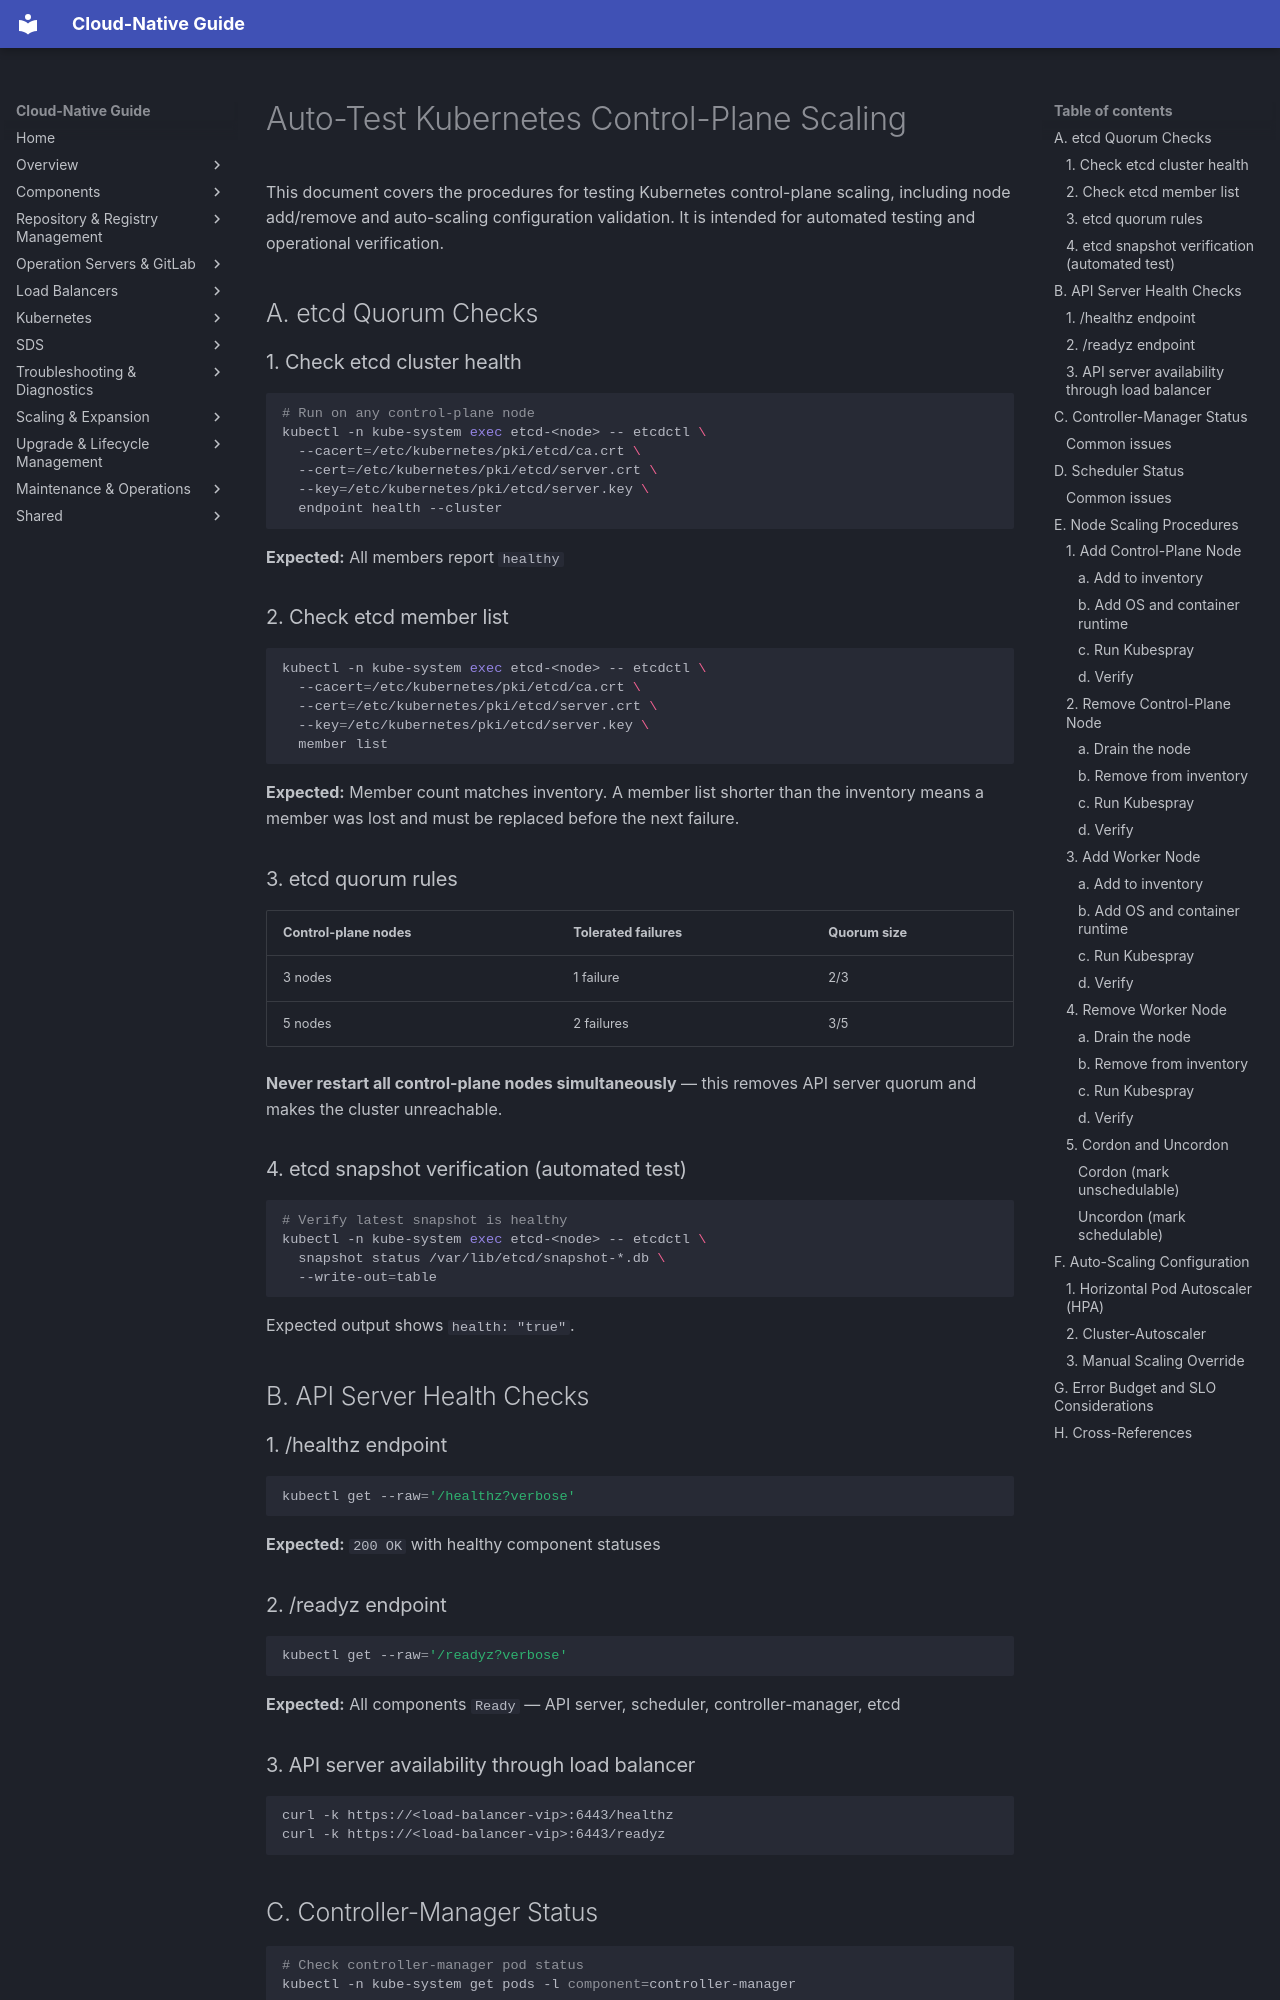

repository: DavoudTeimouri/cloud-native-guide · page: kubernetes/control-plane/auto-test-k8s-scaling/index.html · generator: mkdocs

# Auto-Test Kubernetes Control-Plane Scaling

This document covers the procedures for testing Kubernetes control-plane scaling, including node add/remove and auto-scaling configuration validation. It is intended for automated testing and operational verification.

## A. etcd Quorum Checks

### 1. Check etcd cluster health

```bash
# Run on any control-plane node
kubectl -n kube-system exec etcd-<node> -- etcdctl \
  --cacert=/etc/kubernetes/pki/etcd/ca.crt \
  --cert=/etc/kubernetes/pki/etcd/server.crt \
  --key=/etc/kubernetes/pki/etcd/server.key \
  endpoint health --cluster
```

**Expected:** All members report `healthy`

### 2. Check etcd member list

```bash
kubectl -n kube-system exec etcd-<node> -- etcdctl \
  --cacert=/etc/kubernetes/pki/etcd/ca.crt \
  --cert=/etc/kubernetes/pki/etcd/server.crt \
  --key=/etc/kubernetes/pki/etcd/server.key \
  member list
```

**Expected:** Member count matches inventory. A member list shorter than the inventory means a member was lost and must be replaced before the next failure.

### 3. etcd quorum rules

| Control-plane nodes | Tolerated failures | Quorum size |
|---|---|---|
| 3 nodes | 1 failure | 2/3 |
| 5 nodes | 2 failures | 3/5 |

**Never restart all control-plane nodes simultaneously** — this removes API server quorum and makes the cluster unreachable.

### 4. etcd snapshot verification (automated test)

```bash
# Verify latest snapshot is healthy
kubectl -n kube-system exec etcd-<node> -- etcdctl \
  snapshot status /var/lib/etcd/snapshot-*.db \
  --write-out=table
```

Expected output shows `health: "true"`.

## B. API Server Health Checks

### 1. /healthz endpoint

```bash
kubectl get --raw='/healthz?verbose'
```

**Expected:** `200 OK` with healthy component statuses

### 2. /readyz endpoint

```bash
kubectl get --raw='/readyz?verbose'
```

**Expected:** All components `Ready` — API server, scheduler, controller-manager, etcd

### 3. API server availability through load balancer

```bash
curl -k https://<load-balancer-vip>:6443/healthz
curl -k https://<load-balancer-vip>:6443/readyz
```
